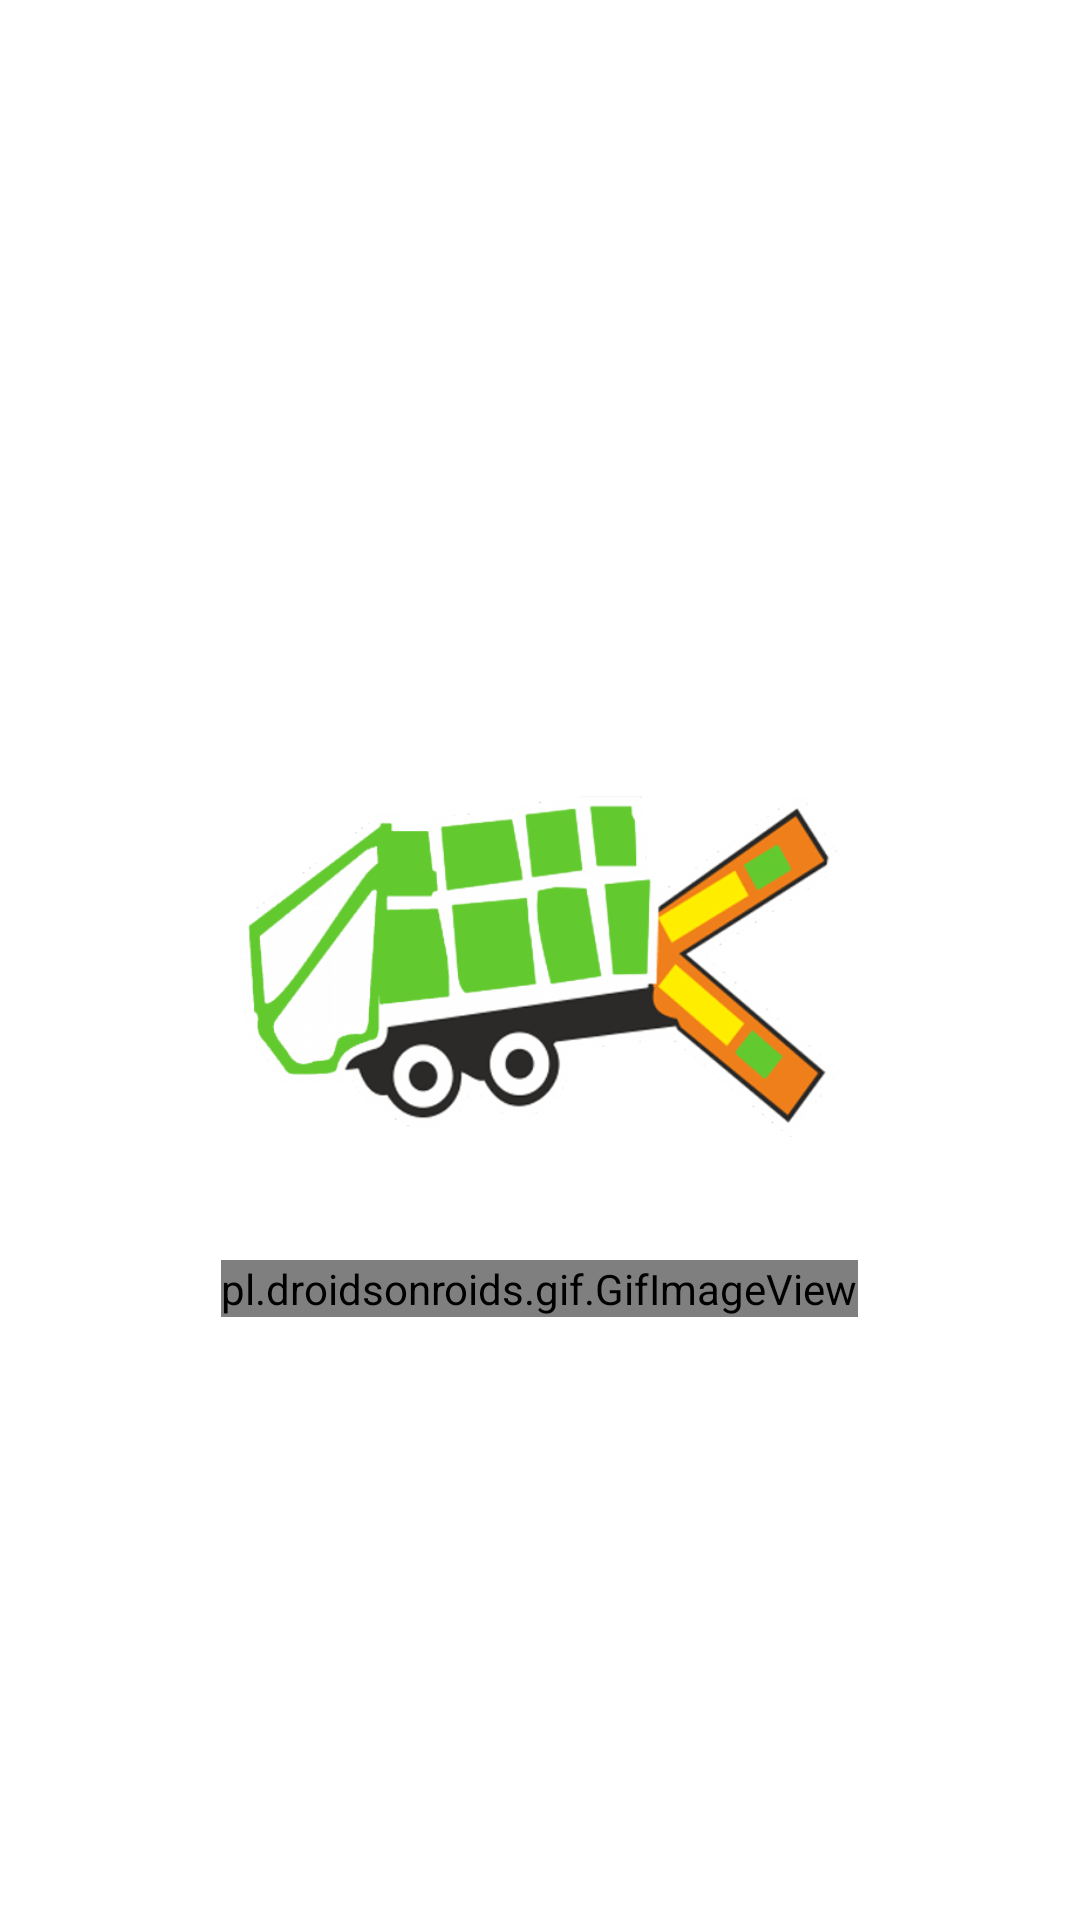

Layout XML and referenced resources for this Android screen:
<!-- AndroidManifest.xml: application theme AppTheme -->
<!-- res/layout/activity_splash.xml -->
<?xml version="1.0" encoding="utf-8"?>
<RelativeLayout xmlns:android="http://schemas.android.com/apk/res/android"
    xmlns:tools="http://schemas.android.com/tools"
    android:layout_width="match_parent"
    android:layout_height="match_parent"
    android:background="@color/white"
    android:orientation="vertical"
    tools:context=".activity.SplashActivity">

    <ImageView
        android:id="@+id/img"
        android:layout_width="200dp"
        android:layout_height="200dp"
        android:layout_centerHorizontal="true"
        android:layout_centerVertical="true"
        android:layout_gravity="center"
        android:layout_marginTop="128dp"
        android:src="@drawable/ic_logo" />

    <pl.droidsonroids.gif.GifImageView
        android:layout_width="wrap_content"
        android:layout_height="wrap_content"
        android:layout_below="@id/img"
        android:layout_centerHorizontal="true"
        android:src="@drawable/ic_progress_loader" />
</RelativeLayout>
<!-- resources referenced by this layout -->
<resources>
  <!-- drawable ic_logo: png bitmap (drawable, 25741 bytes) -->
  <!-- drawable ic_progress_loader: gif bitmap (drawable, 59544 bytes) -->
  <style name="AppTheme" parent="Theme.AppCompat.Light.NoActionBar">
      
      <item name="colorPrimary">@color/colorPrimary</item>
      <item name="colorPrimaryDark">@color/colorPrimaryDark</item>
      <item name="colorAccent">@color/colorAccent</item>
  </style>
  <color name="colorPrimary">#62cd31</color>
  <color name="colorPrimaryDark">#3700B3</color>
  <color name="colorAccent">#03DAC5</color>
  <!-- not gathered from this repository: default colours our renderer supplied (Android Studio template values) -->
  <color name="white">#FFFFFFFF</color>
</resources>
